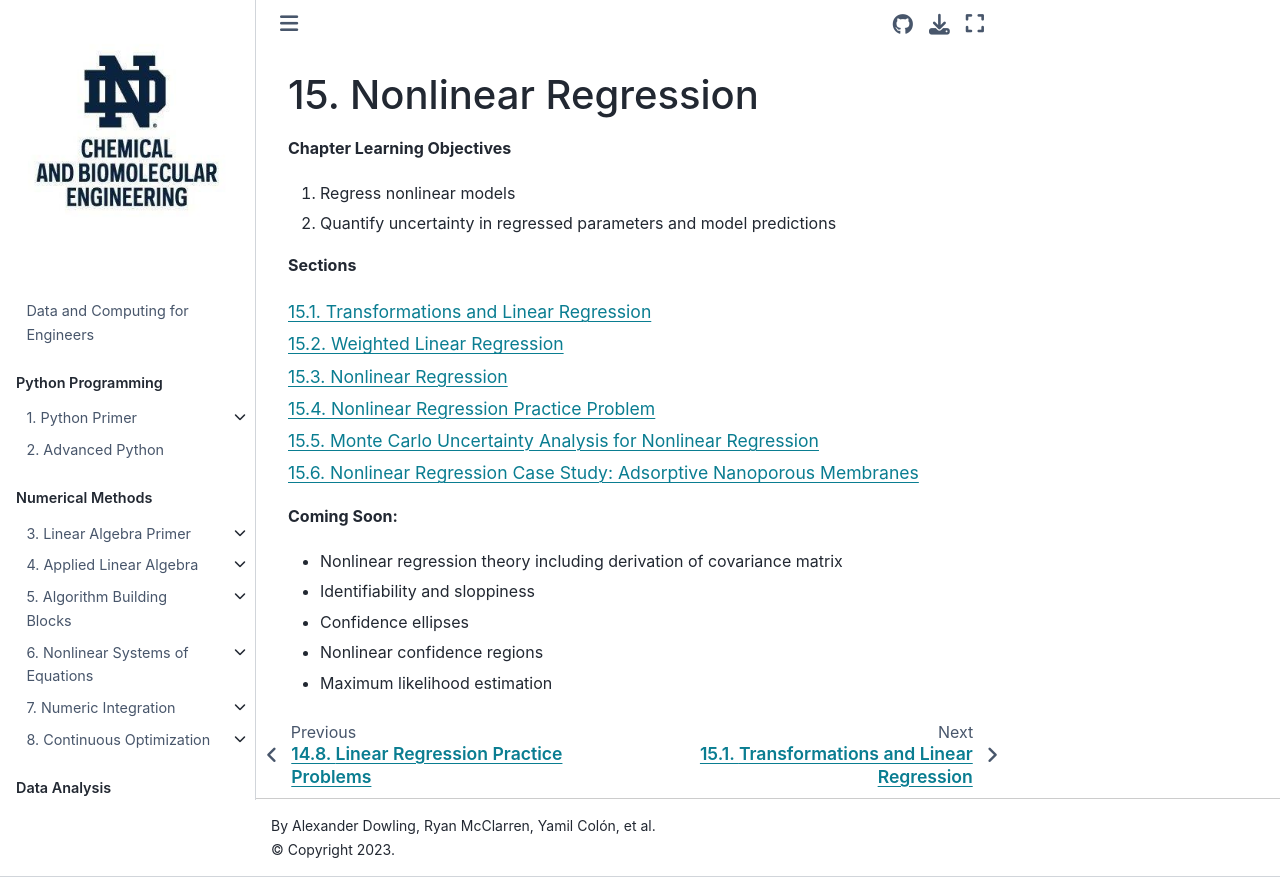

repository: ndcbe/data-and-computing · page: notebooks/15/advanced_regression.html · generator: jekyll

# Nonlinear Regression

**Chapter Learning Objectives**
1. Regress nonlinear models
2. Quantify uncertainty in regressed parameters and model predictions

**Sections**

```{tableofcontents}
```

**Coming Soon:**
* Nonlinear regression theory including derivation of covariance matrix
* Identifiability and sloppiness
* Confidence ellipses
* Nonlinear confidence regions
* Maximum likelihood estimation
